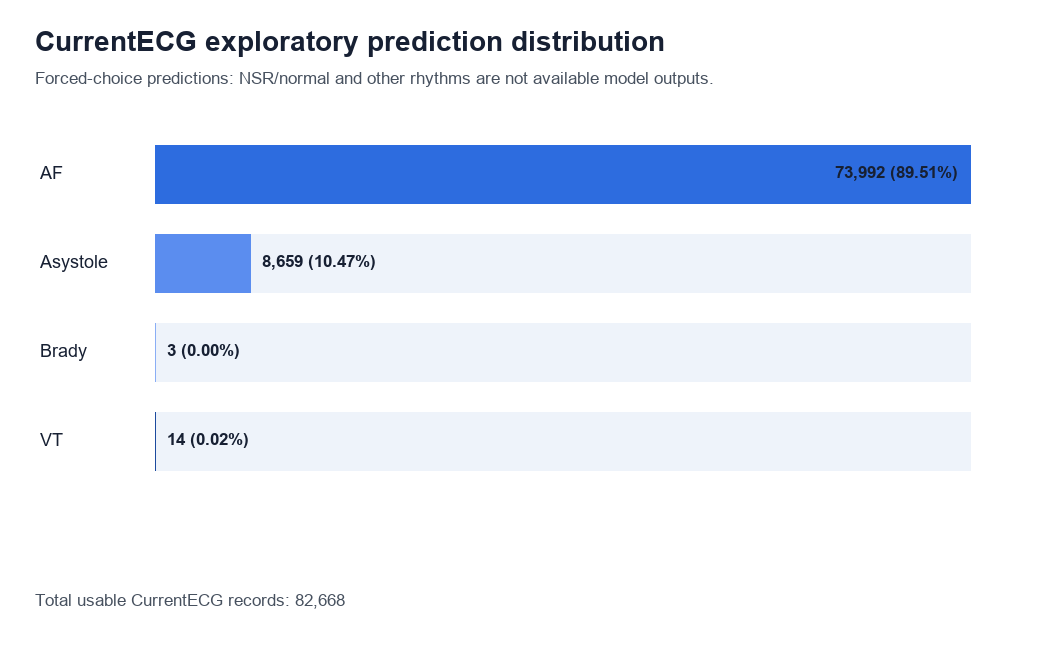

The table this chart was drawn from, first rows:
predicted_label, count, percentage
AF, 73992, 89.5
Asystole, 8659, 10.47
Brady, 3, 0.0036
VT, 14, 0.0169
